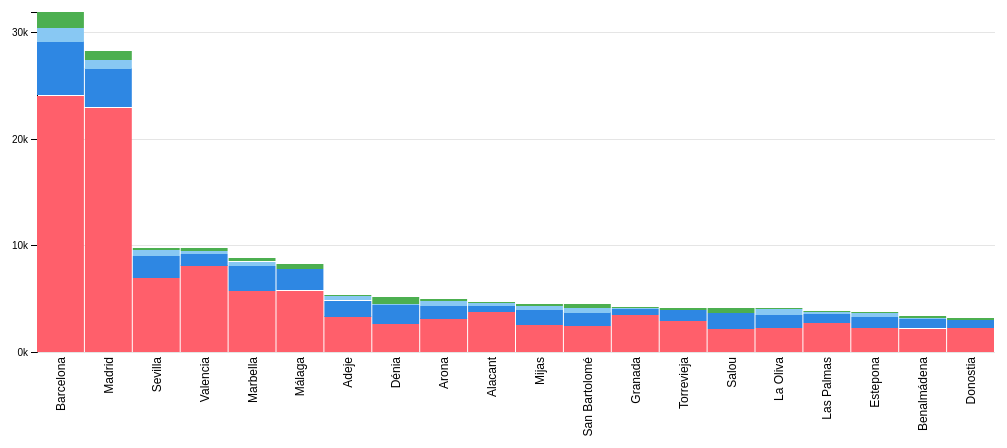
D3 v4 page, settled after 360 driven frames (6 s of simulated time); the page loaded 1 data file(s).


    d3.json('regiondata.json', function(data) {

        var stacked = new StackedBarChart(d3.select('#bars'), data.properties.cities, {
            key: 'name',
            yscaleformat: '.0s',
            currentkey:'*',
            keys: ['airbnb_totals', 'homeaw_totals', 'houset_totals', 'onlyap_totals'],
            colors: ['#FF5F6B', '#2E87E3', '#88C8F3', '#4CAF50'],
        })

        
    })

    
// ── d3.stackedbar.js
class StackedBarChart {

    constructor(selection, data, config = {}) {
        let self = this;
        this.selection = selection;
        this.data = data;

        // Graph configuration
        this.cfg = {
            margin: {top: 10, right: 10, bottom: 10, left: 40},
            key: 'key',
            keys: [],
            colors: [],
            labels: true,
            fontsize: '12px',
            yscaleformat: '.0f',
            greyColorStart: 240,
            greyColorStep: 15,
            label_space: 150,
            currentkey: false,
        };
        Object.keys(config).forEach(function(key) {
            if(config[key] instanceof Object && config[key] instanceof Array === false){
                Object.keys(config[key]).forEach(function(sk) {
                    self.cfg[key][sk] = config[key][sk];
                });
            } else self.cfg[key] = config[key];
        });

        this.cfg.width = parseInt(this.selection.node().offsetWidth) - this.cfg.margin.left - this.cfg.margin.right,
        this.cfg.height = parseInt(this.selection.node().offsetHeight)- this.cfg.margin.top - this.cfg.margin.bottom;

        this.yScale = d3.scaleLinear().rangeRound([0, this.cfg.height]);
        this.yAScale = d3.scaleLinear().rangeRound([this.cfg.height, 0]);

        this.cfg.separation = this.cfg.width / this.data.length;
        if(!this.cfg.labels) this.cfg.label_space = 0;
        this.cfg.height = this.cfg.height + this.cfg.label_space;

        this.cfg.greyColorMin = this.cfg.greyColorStart - (this.cfg.keys.length * this.cfg.greyColorStep)

        window.addEventListener("resize", function(){self.resize()});

        this.initGraph();
    }

    initGraph() {
        var self = this;

        this.data.forEach(function(d){
            d.total = 0;
            self.cfg.keys.forEach(function(p){
                d.total += d[p]
            })

        })
        this.data.sort(function(x, y){
            return d3.descending(x.total, y.total);
        })

        this.yScale.domain([0, d3.max(self.data, function(d){ return d.total;})]);
        this.yAScale.domain(self.yScale.domain())

        this.svg = this.selection.append('svg')
            .attr("class", "chart barchar barchart-stacked")
            .attr("viewBox", "0 0 "+(this.cfg.width + this.cfg.margin.left + this.cfg.margin.right)+" "+(this.cfg.height + this.cfg.margin.top + this.cfg.margin.bottom))
            .attr("width", this.cfg.width + this.cfg.margin.left + this.cfg.margin.right)
            .attr("height", this.cfg.height + this.cfg.margin.top + this.cfg.margin.bottom);

        this.g = this.svg.append("g")
            .attr("transform", "translate(" + (self.cfg.margin.left) + "," + (self.cfg.margin.top) + ")");

        this.yGrid = this.g.append("g")           
            .attr("class", "grid grid--y")
            .call(self.make_y_gridlines()
                .tickSize(-this.cfg.width)
                .tickFormat("")
                .ticks(3, self.cfg.yscaleformat));

        this.g.append("g")
            .attr("class", "axis axis--y")
            .call(d3.axisLeft(self.yAScale)
                .ticks(3, self.cfg.yscaleformat));

        this.itemg = this.g.selectAll('.itemg')
            .data(this.data)
            .enter().append('g')
            .attr('class', 'itemg')
            .attr('transform', function(d, i){
                return 'translate('+(i*self.cfg.separation)+','+(self.cfg.height-self.cfg.label_space)+')';

            })

        this.cfg.keys.forEach(function(provider, n){
            self.itemg.append('rect')
                .attr('width', self.cfg.separation-1)
                .attr('height', function(d){
                    return self.yScale(d[provider]);
                })
                .attr('x', 0)
                .attr('y', function(d){
                    var pt = 0;
                    for(var i = n; i >= 0; i--){
                        pt = pt - d[self.cfg.keys[i]];
                    }
                    return self.yScale(pt);
                })
                .attr('fill', function(d){
                    var greyColor = self.cfg.greyColorMin + (self.cfg.greyColorStep*n);
                    return d.name == self.cfg.currentkey || self.cfg.currentkey == '*' ? self.cfg.colors[n] : 'rgb('+greyColor+','+greyColor+','+greyColor+')'
                })
                .append("title")
                   .text(function(d) { return d[provider]});
        })

        if(this.cfg.labels){
            var text = this.itemg.append('text')
                .attr('y', (self.cfg.separation/2) + 4)
                .attr('x', -5)
                .attr('class', 'label')
                .attr("transform", "rotate(-90)")
                .attr('text-anchor', 'end')
                .style('font-size', self.cfg.fontsize)
                .style('font-weight', function(d){ return d.name == self.cfg.currentkey ? '700' : '100'; })
                .style('cursor', 'pointer')
                .text(function(d){ return d[self.cfg.key]; })
        }

    }

    make_y_gridlines() {       
        return d3.axisLeft(this.yAScale);
    }

    // Data functions
    setData(data){
        this.data = data;
    }

    getData(){
        return this.data;
    }

    resize(){
        var self = this;

        this.cfg.width = parseInt(this.selection.node().offsetWidth) - this.cfg.margin.left - this.cfg.margin.right;
        this.cfg.separation = this.cfg.width / this.data.length;

        this.svg.attr("viewBox", "0 0 "+(this.cfg.width + this.cfg.margin.left + this.cfg.margin.right)+" "+(this.cfg.height + this.cfg.margin.top + this.cfg.margin.bottom))
            .attr("width", this.cfg.width + this.cfg.margin.left + this.cfg.margin.right)

        this.itemg.attr('transform', function(d, i){
                return 'translate('+(i*self.cfg.separation)+','+(self.cfg.height-self.cfg.label_space)+')';
            })

        this.itemg.selectAll('rect').attr('width', self.cfg.separation-1);
        this.itemg.selectAll('text').attr('y', (self.cfg.separation/2) + 4);

        this.yGrid.call(self.make_y_gridlines()
            .tickSize(-this.cfg.width)
            .tickFormat("")
            .ticks(3, self.cfg.yscaleformat))

    }

};


### data: regiondata.json
{
 "_id": "0",
 "properties": {
  "cities": [
   {
    "airbnb_totals": 3486,
    "houset_totals": 58,
    "homeaw_totals": 568,
    "name": "Granada",
    "onlyap_totals": 134,
    "_id": "5992312a8a46554f807ad627"
   },
   {
    "airbnb_totals": 2181,
    "houset_totals": 195,
    "homeaw_totals": 884,
    "name": "Benalmádena",
    "onlyap_totals": 145,
    "_id": "599231398a46554f807ad78f"
   },
   {
    "airbnb_totals": 2255,
    "houset_totals": 375,
    "homeaw_totals": 1017,
    "name": "Estepona",
    "onlyap_totals": 121,
    "_id": "5992313a8a46554f807ad795"
   },
   {
    "airbnb_totals": 5762,
    "houset_totals": 27,
    "homeaw_totals": 1999,
    "name": "Málaga",
    "onlyap_totals": 474,
    "_id": "5992313a8a46554f807ad79a"
   },
   {
    "airbnb_totals": 5721,
    "houset_totals": 385,
    "homeaw_totals": 2354,
    "name": "Marbella",
    "onlyap_totals": 321,
    "_id": "5992313a8a46554f807ad79c"
   },
   {
    "airbnb_totals": 2557,
    "houset_totals": 387,
    "homeaw_totals": 1373,
    "name": "Mijas",
    "onlyap_totals": 209,
    "_id": "5992313a8a46554f807ad79d"
   },
   {
    "airbnb_totals": 6973,
    "houset_totals": 597,
    "homeaw_totals": 2021,
    "name": "Sevilla",
    "onlyap_totals": 176,
    "_id": "5992313d8a46554f807ad7da"
   },
   {
    "airbnb_totals": 24029,
    "houset_totals": 1282,
    "homeaw_totals": 5093,
    "name": "Barcelona",
    "onlyap_totals": 1483,
    "_id": "599231f58a46554f807ae8fb"
   },
   "... 12 more items"
  ],
  "countries": [
   {
    "airbnb_totals": 308857,
    "houset_totals": 22109,
    "homeaw_totals": 144306,
    "name": "Spain",
    "onlyap_totals": 24543,
    "_id": "599216cb8a4655339b819813"
   },
   {
    "airbnb_totals": 71786,
    "houset_totals": 6172,
    "homeaw_totals": 40231,
    "name": "Portugal",
    "onlyap_totals": 3778,
    "_id": "5b06cfc88a4655394ee2b210"
   },
   {
    "airbnb_totals": 722,
    "houset_totals": 24,
    "homeaw_totals": 280,
    "name": "Andorra",
    "onlyap_totals": 174,
    "_id": "5b8be507bbef6076ab44b381"
   }
  ]
 }
}